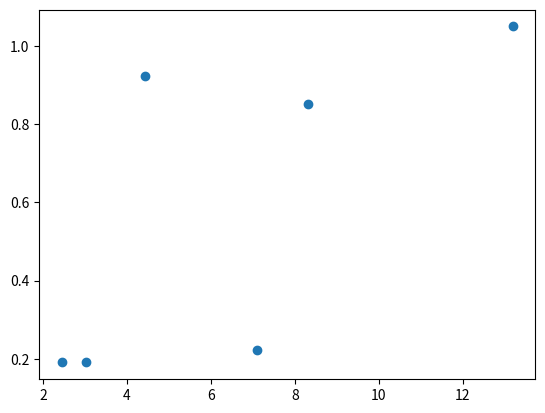

This chart was generated by the following Python code:
import matplotlib.pyplot as plt
import numpy as np

"""绘制散点图"""

dataMat = np.array(
    [[7.29170000e+04, 7.10627300e+00, 2.23600000e-01],
     [1.42830000e+04, 2.44186700e+00, 1.90838000e-01],
     [7.34750000e+04, 8.31018900e+00, 8.52795000e-01],
     [1.24290000e+04, 4.43233100e+00, 9.24649000e-01],
     [2.52880000e+04, 1.31899030e+01, 1.05013800e+00],
     [4.91800000e+03, 3.01112400e+00, 1.90663000e-01]])
fig = plt.figure()
ax = fig.add_subplot(111)
ax.scatter(dataMat[:, 1], dataMat[:, 2])
plt.show()
